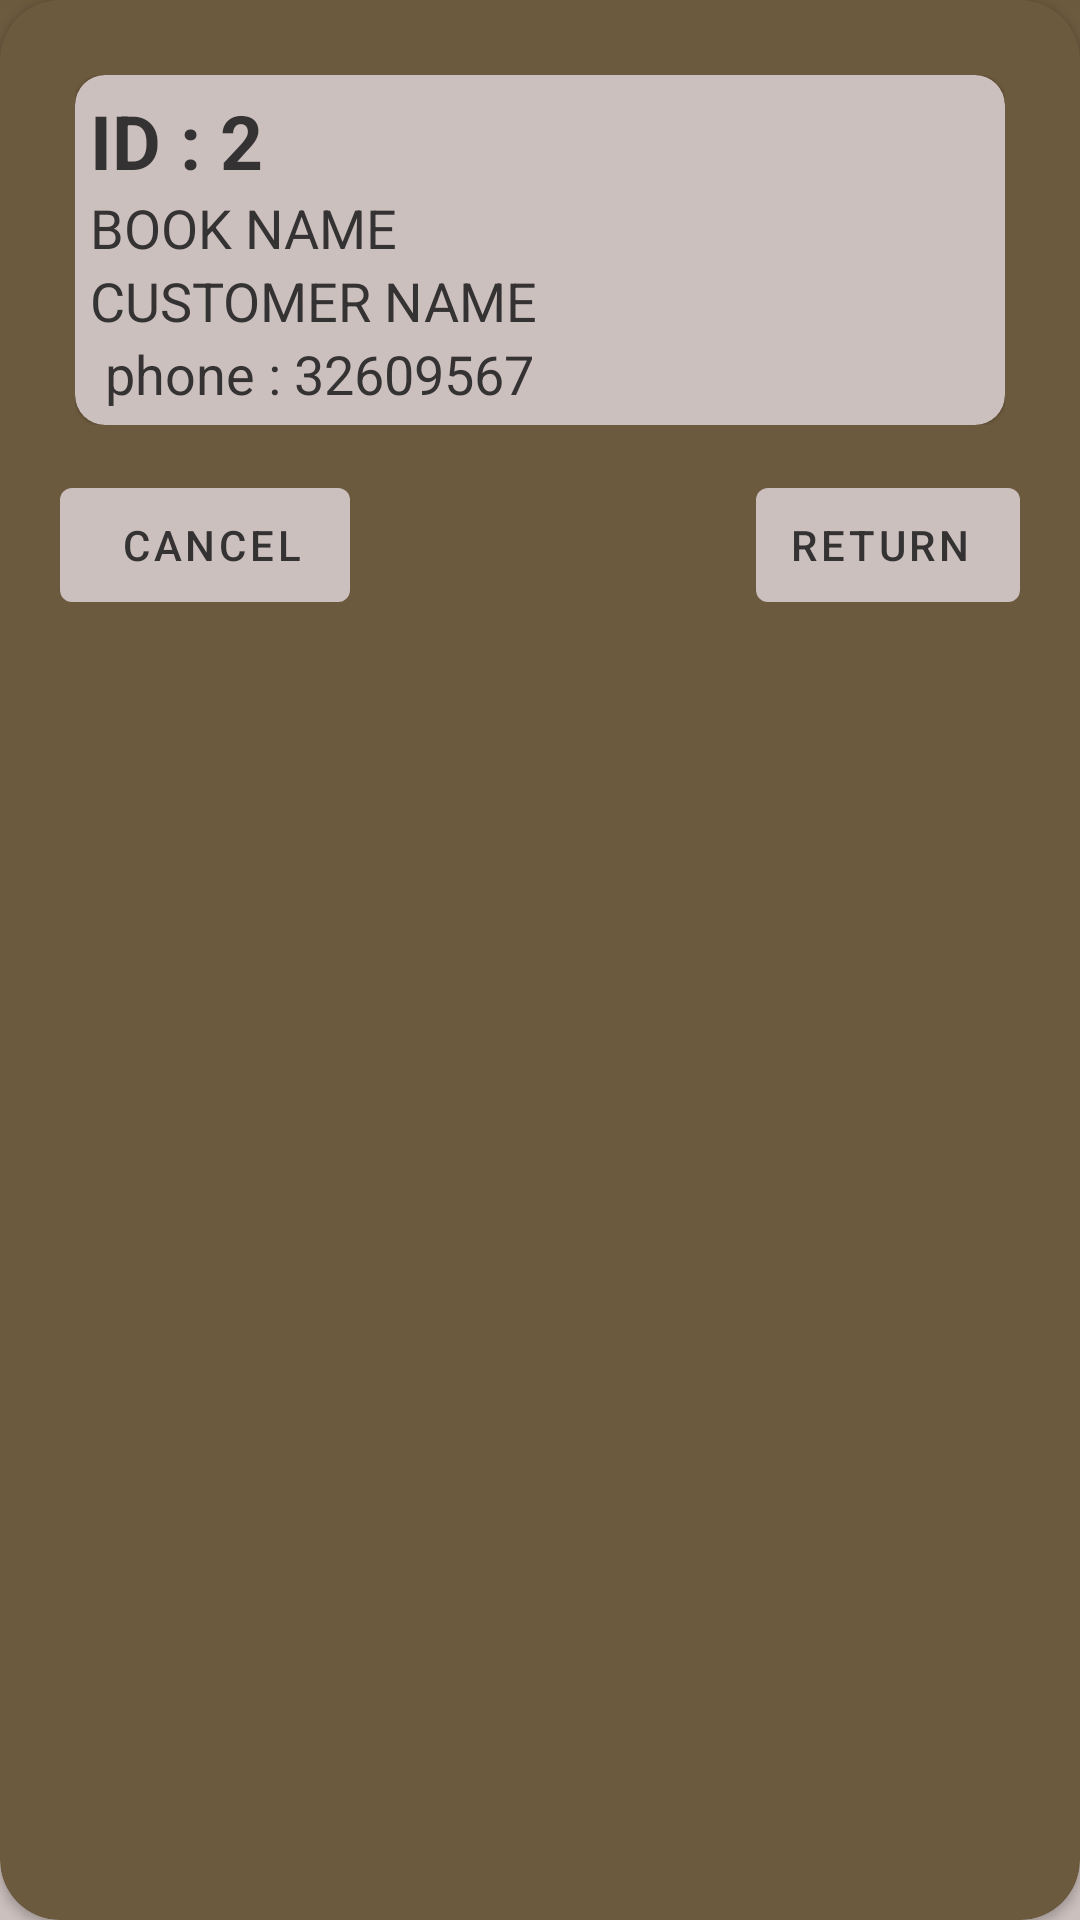

Here is an Android app screen rendered from its layout file. Give the layout XML and the strings, colors and styles it references.
<!-- AndroidManifest.xml: application theme Theme.LiberaryAdmin -->
<!-- res/layout/return_book_dialog_layout.xml -->
<?xml version="1.0" encoding="utf-8"?>
<androidx.cardview.widget.CardView xmlns:android="http://schemas.android.com/apk/res/android"
    xmlns:app="http://schemas.android.com/apk/res-auto"
    android:layout_width="match_parent"
    android:layout_marginTop="5dp"
    android:layout_marginHorizontal="10dp"
    app:cardCornerRadius="20dp"
    android:backgroundTint="@color/gradientTop"
    android:layout_height="wrap_content">
    <LinearLayout
        android:layout_margin="20dp"
        android:layout_width="match_parent"
        android:layout_height="wrap_content"
        android:orientation="vertical">
    <LinearLayout
        android:layout_marginTop="20dp"
        android:layout_margin="5dp"
        android:layout_width="match_parent"
        android:layout_height="wrap_content"
        android:orientation="horizontal">

        <com.google.android.material.card.MaterialCardView
            android:layout_width="match_parent"
            android:backgroundTint="@color/gradientBottom"
            app:cardCornerRadius="10dp"
            android:layout_height="wrap_content">

            <LinearLayout
                android:layout_width="260dp"
                android:layout_height="wrap_content"
                android:orientation="vertical"
                android:padding="5dp">

                <TextView
                    android:id="@+id/Dialog_penalty"
                    android:layout_width="wrap_content"
                    android:layout_height="wrap_content"
                    android:text="Penalty of rupee :100"
                    android:visibility="gone"
                    android:textColor="#B8530A"
                    android:textSize="25sp"
                    android:textStyle="bold" />

                <TextView
                    android:id="@+id/Dialog_Id"
                    android:layout_width="wrap_content"
                    android:layout_height="wrap_content"
                    android:text="ID : 2"
                    android:textColor="@color/textcolor"
                    android:textSize="25sp"
                    android:textStyle="bold" />

                <TextView
                    android:id="@+id/Dialog_bookName"
                    android:layout_width="wrap_content"
                    android:layout_height="wrap_content"
                    android:text="BOOK NAME"
                    android:textColor="@color/textcolor"
                    android:textSize="18sp"
                    />

                <TextView
                    android:id="@+id/Dialog_CustomerName"
                    android:layout_width="wrap_content"
                    android:layout_height="wrap_content"
                    android:text="CUSTOMER NAME"
                    android:textColor="@color/textcolor"
                    android:textSize="18sp"
                    />
                <TextView
                    android:id="@+id/Dialog_phone"
                    android:layout_width="wrap_content"
                    android:layout_height="wrap_content"
                    android:layout_marginStart="5dp"
                    android:text="phone : 32609567"
                    android:textSize="18sp"
                    android:textColor="@color/textcolor" />

            </LinearLayout>
        </com.google.android.material.card.MaterialCardView>

    </LinearLayout>

        <RelativeLayout
            android:layout_width="match_parent"
            android:layout_height="wrap_content">

            <com.google.android.material.button.MaterialButton
                android:id="@+id/Dialog_cancel"
                android:layout_width="wrap_content"
                android:layout_height="50dp"
                android:layout_marginTop="10dp"
                android:paddingStart="20dp"
                android:text="Cancel"
                app:backgroundTint="@color/gradientBottom"
                android:textColor="@color/textcolor"
                />
            <com.google.android.material.button.MaterialButton
                android:id="@+id/Dialog_return"
                android:layout_width="wrap_content"
                android:layout_height="50dp"
                android:layout_alignParentEnd="true"
                android:layout_marginTop="10dp"
                android:paddingStart="10dp"
                android:text="Return"
                app:backgroundTint="@color/gradientBottom"
                android:textColor="@color/textcolor"
                />

        </RelativeLayout>
    </LinearLayout>

</androidx.cardview.widget.CardView>
<!-- resources referenced by this layout -->
<resources>
  <color name="gradientBottom">#CCC0BE</color>
  <color name="gradientTop">#6C5A3E</color>
  <color name="textcolor">#343232</color>
  <style name="Theme.LiberaryAdmin" parent="Theme.MaterialComponents.DayNight.NoActionBar">
          
          <item name="colorPrimary">@color/purple_500</item>
          <item name="colorPrimaryVariant">@color/gradientTop</item>
          <item name="colorOnPrimary">@color/white</item>
          
          <item name="colorSecondary">@color/teal_200</item>
          <item name="colorSecondaryVariant">@color/teal_700</item>
          <item name="colorOnSecondary">@color/black</item>
          
          <item name="android:statusBarColor" tools:targetApi="l">@color/transparent</item>
          
          <item name="android:windowBackground">@drawable/gradient_background</item>
      </style>
  <color name="purple_500">#FF6200EE</color>
  <color name="white">#FFFFFFFF</color>
  <color name="teal_200">#FF03DAC5</color>
  <color name="teal_700">#FF018786</color>
  <color name="black">#FF000000</color>
  <color name="transparent">#00FFFFFF</color>
  <!-- drawable gradient_background (drawable) -->
  <?xml version="1.0" encoding="utf-8"?>
  <shape xmlns:android="http://schemas.android.com/apk/res/android">
  <gradient
      android:startColor="@color/gradientTop"
      android:endColor="@color/gradientBottom"
      android:type="linear"
      android:angle="-45"/>
  </shape>
</resources>
